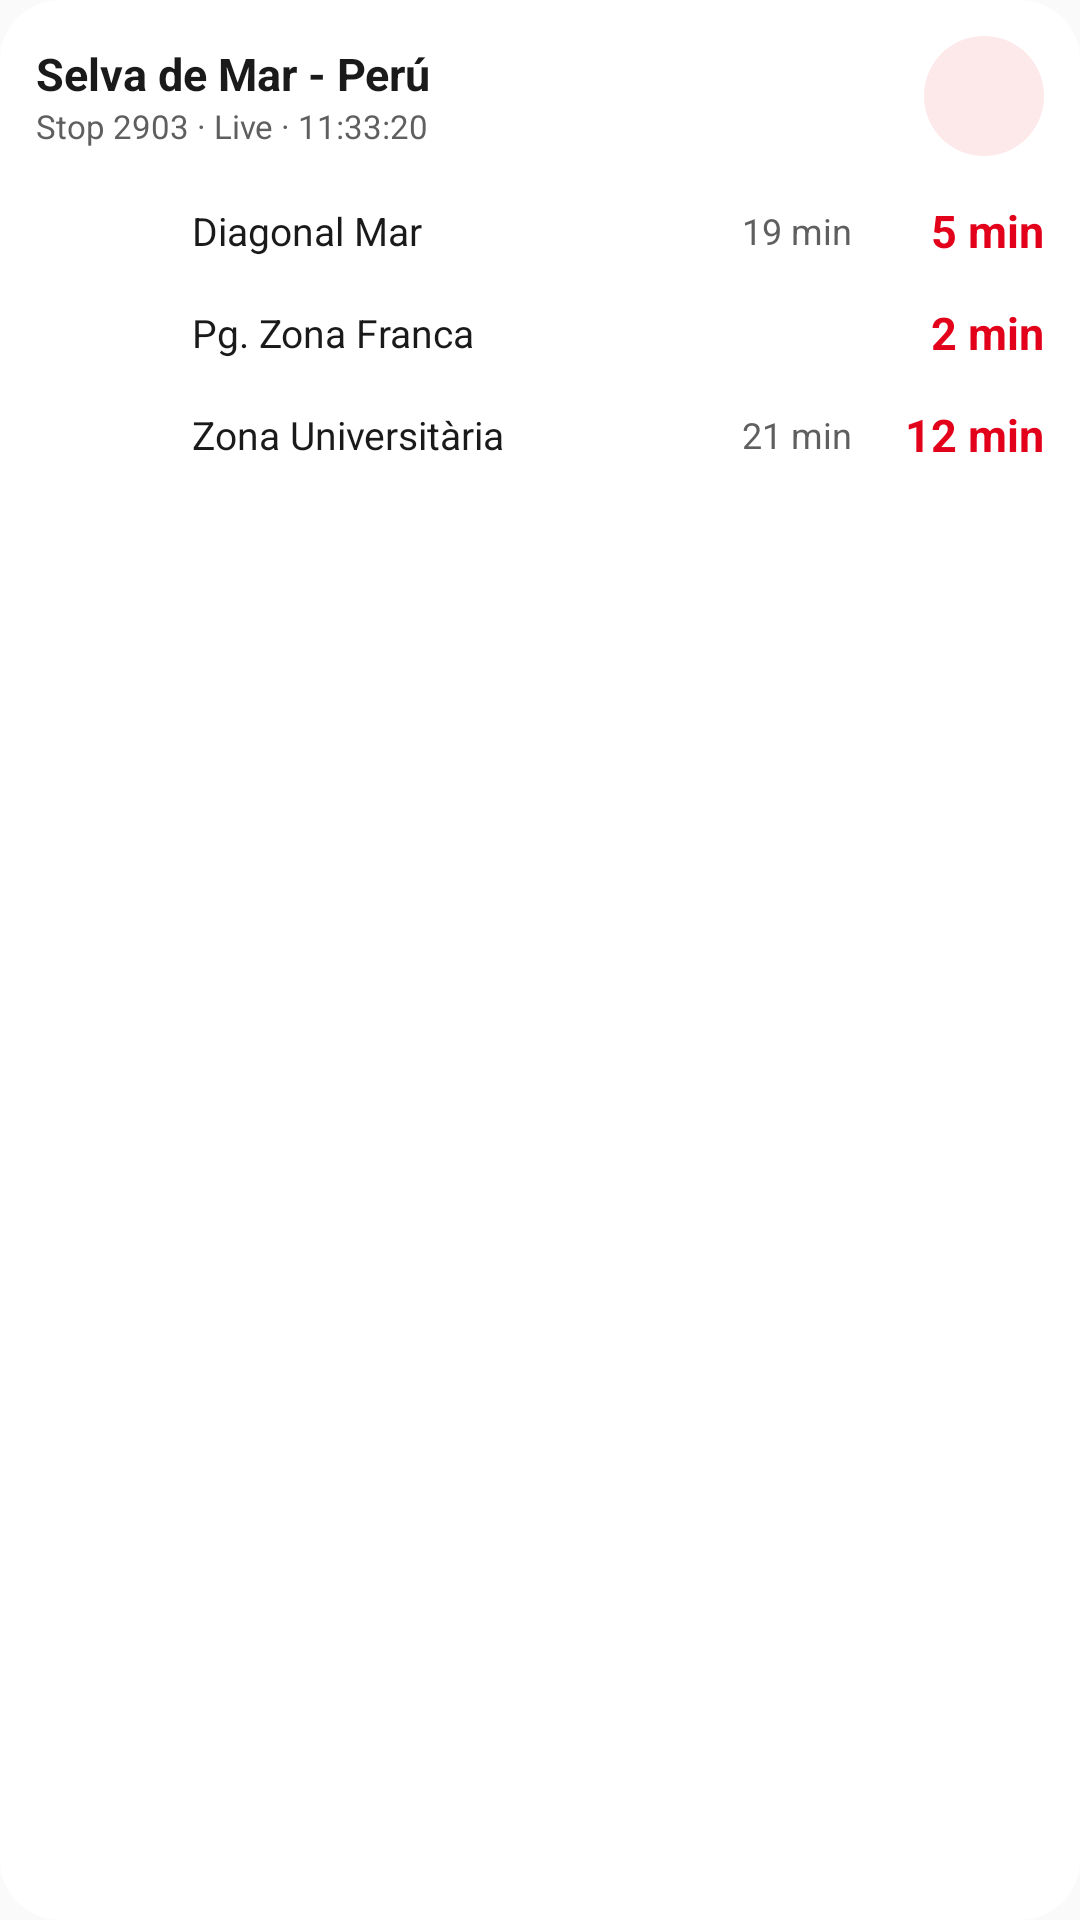

This screen was rendered from an Android layout file. Write that file and the resources it references.
<!-- AndroidManifest.xml: application theme Theme.TmbParada -->
<!-- res/layout/widget_preview.xml -->
<?xml version="1.0" encoding="utf-8"?>
<LinearLayout xmlns:android="http://schemas.android.com/apk/res/android"
    xmlns:tools="http://schemas.android.com/tools"
    android:layout_width="match_parent"
    android:layout_height="match_parent"
    android:background="@drawable/preview_background"
    android:orientation="vertical"
    android:padding="12dp"
    tools:ignore="HardcodedText">

    <LinearLayout
        android:layout_width="match_parent"
        android:layout_height="40dp"
        android:layout_marginBottom="8dp"
        android:gravity="center_vertical"
        android:orientation="horizontal">

        <LinearLayout
            android:layout_width="0dp"
            android:layout_height="wrap_content"
            android:layout_weight="1"
            android:orientation="vertical">

            <TextView
                android:layout_width="wrap_content"
                android:layout_height="wrap_content"
                android:maxLines="1"
                android:text="Selva de Mar - Perú"
                android:textColor="@color/preview_text"
                android:textSize="15sp"
                android:textStyle="bold" />

            <TextView
                android:layout_width="wrap_content"
                android:layout_height="wrap_content"
                android:maxLines="1"
                android:text="@string/preview_status"
                android:textColor="@color/preview_secondary"
                android:textSize="11sp" />
        </LinearLayout>

        <ImageView
            android:layout_width="40dp"
            android:layout_height="40dp"
            android:background="@drawable/preview_refresh_background"
            android:contentDescription="@null"
            android:padding="10dp"
            android:src="@drawable/ic_refresh"
            android:tint="@color/preview_accent" />
    </LinearLayout>

    <LinearLayout
        android:layout_width="match_parent"
        android:layout_height="34dp"
        android:gravity="center_vertical"
        android:orientation="horizontal">

        <TextView
            android:layout_width="44dp"
            android:layout_height="24dp"
            android:background="@drawable/preview_badge"
            android:backgroundTint="#2E8B3E"
            android:gravity="center"
            android:text="V29"
            android:textColor="#FFFFFF"
            android:textSize="12sp"
            android:textStyle="bold" />

        <TextView
            android:layout_width="0dp"
            android:layout_height="wrap_content"
            android:layout_marginStart="8dp"
            android:layout_weight="1"
            android:maxLines="1"
            android:text="Diagonal Mar"
            android:textColor="@color/preview_text"
            android:textSize="13sp" />

        <TextView
            android:layout_width="56dp"
            android:layout_height="wrap_content"
            android:gravity="end"
            android:text="19 min"
            android:textColor="@color/preview_secondary"
            android:textSize="12sp" />

        <TextView
            android:layout_width="64dp"
            android:layout_height="wrap_content"
            android:gravity="end"
            android:text="5 min"
            android:textColor="@color/preview_accent"
            android:textSize="15sp"
            android:textStyle="bold" />
    </LinearLayout>

    <LinearLayout
        android:layout_width="match_parent"
        android:layout_height="34dp"
        android:gravity="center_vertical"
        android:orientation="horizontal">

        <TextView
            android:layout_width="44dp"
            android:layout_height="24dp"
            android:background="@drawable/preview_badge"
            android:backgroundTint="#1D5DA8"
            android:gravity="center"
            android:text="H16"
            android:textColor="#FFFFFF"
            android:textSize="12sp"
            android:textStyle="bold" />

        <TextView
            android:layout_width="0dp"
            android:layout_height="wrap_content"
            android:layout_marginStart="8dp"
            android:layout_weight="1"
            android:maxLines="1"
            android:text="Pg. Zona Franca"
            android:textColor="@color/preview_text"
            android:textSize="13sp" />

        <TextView
            android:layout_width="56dp"
            android:layout_height="wrap_content"
            android:gravity="end"
            android:text=""
            android:textColor="@color/preview_secondary"
            android:textSize="12sp" />

        <TextView
            android:layout_width="64dp"
            android:layout_height="wrap_content"
            android:gravity="end"
            android:text="2 min"
            android:textColor="@color/preview_accent"
            android:textSize="15sp"
            android:textStyle="bold" />
    </LinearLayout>

    <LinearLayout
        android:layout_width="match_parent"
        android:layout_height="34dp"
        android:gravity="center_vertical"
        android:orientation="horizontal">

        <TextView
            android:layout_width="44dp"
            android:layout_height="24dp"
            android:background="@drawable/preview_badge"
            android:backgroundTint="#C8231B"
            android:gravity="center"
            android:text="7"
            android:textColor="#FFFFFF"
            android:textSize="12sp"
            android:textStyle="bold" />

        <TextView
            android:layout_width="0dp"
            android:layout_height="wrap_content"
            android:layout_marginStart="8dp"
            android:layout_weight="1"
            android:maxLines="1"
            android:text="Zona Universitària"
            android:textColor="@color/preview_text"
            android:textSize="13sp" />

        <TextView
            android:layout_width="56dp"
            android:layout_height="wrap_content"
            android:gravity="end"
            android:text="21 min"
            android:textColor="@color/preview_secondary"
            android:textSize="12sp" />

        <TextView
            android:layout_width="64dp"
            android:layout_height="wrap_content"
            android:gravity="end"
            android:text="12 min"
            android:textColor="@color/preview_accent"
            android:textSize="15sp"
            android:textStyle="bold" />
    </LinearLayout>
</LinearLayout>
<!-- resources referenced by this layout -->
<resources>
  <color name="preview_accent">#E2001A</color>
  <color name="preview_secondary">#5F5F5F</color>
  <color name="preview_text">#1A1A1A</color>
  <!-- drawable preview_background (drawable) -->
  <?xml version="1.0" encoding="utf-8"?>
  <shape xmlns:android="http://schemas.android.com/apk/res/android" android:shape="rectangle">
      <solid android:color="@color/preview_background" />
      <corners android:radius="20dp" />
  </shape>
  <!-- drawable preview_refresh_background (drawable) -->
  <?xml version="1.0" encoding="utf-8"?>
  <shape xmlns:android="http://schemas.android.com/apk/res/android" android:shape="oval">
      <solid android:color="@color/preview_chip" />
  </shape>
  <string name="preview_status">Stop 2903 · Live · 11:33:20</string>
  <style name="Theme.TmbParada" parent="android:Theme.Material.Light.NoActionBar" />
  <color name="preview_background">#FFFFFF</color>
  <color name="preview_chip">#FDE8EA</color>
</resources>
